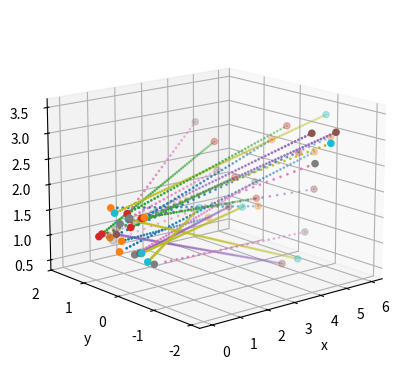

Write Python code to recreate this figure.
#! /usr/bin/env python3

import math
import numpy as np
import random



class BoxInSpace():
    # Defines a box in space.
    # It is defined by a central point and a normal that orients the direction of one face, plus
    # a constraint that the face the normal is identifying has its bottom edge parallel with xy plane.
    def __init__(self, center_xyz, normal_vector_of_close_side, height, width, depth):
        # Center is the x/y/z tuple of the location of the middle of the box, wrt world coords.
        # Normal vector is the direction x/y/z tuple that points from center point to center of face closest to origin.
        # height is length of front face that is perpendicular to xy plane.
        # width is length of front face that is parallel to xy plane
        # depth is the length away from the normal face.
        # All lengths are the full distance, so the center is halfway along the full length.
        self.size = (height, width, depth)
        # Find transformation from box-space to world-space.
        t = np.zeros([4,4])
        # Translation part is just the center point's location.
        t[0:3, 3] = center_xyz
        t[3,3] = 1
        if normal_vector_of_close_side is None:
            # Make it rectilinear in world space, because easier
            t[0,0] = 1
            t[1,1] = 1
            t[2,2] = 1
        else:
            # TODO: Not convinced this math is right...
            raise Exception('Math is probably wrong here. Use boxes that are square to space.')
            # New x axis is the normal
            t[0:3, 0] = normal_vector_of_close_side
            # New y axis has zero world-z component by our constraints.
            # That leaves the world-x and world-y to dictate it, and have it perp to x and perp to perp to xy
            t[0, 1] = np.sqrt(1 / (1 + (t[0,0] / t[1,0])**2))
            t[1, 1] = -np.sqrt(1 - t[0,1]**2)
            t[1, 2] = 0.
            # New z is whatever is perp to both of those
            t[0:3, 2] = np.cross(t[0:3,0], t[0:3,1])
        # Save that in a better variable name
        self.transform_box_wrt_world = t
    def random(self):
        # Select a random point in the box.
        box_point = np.ones([4, 1])  # 4x1 bc homogenous coordinates, 4th point is 1, others will be overwritten
        box_point[0:3,0] = np.array([random.uniform(-measure/2, measure/2) for measure in self.size])
        # Transform the point to world-space
        world_point = np.matmul(self.transform_box_wrt_world, box_point)
        return world_point[0:3,0].transpose()



def random_point_in_semicircle(minmax_rads, minmax_dist):
    # Picks a random point in a circle, or part of a circle
    # Choose an angle between min and max angles; (0,2*pi) would be a whole circle
    angle = random.uniform(minmax_rads[0], minmax_rads[1])
    # Choose a distance between 0 and max distance
    dist = random.uniform(0., 1.)
    dist = math.sqrt(dist)  # I think this corrects for the higher density near the center?
    dist = minmax_dist[0] + dist * (minmax_dist[1] - minmax_dist[0])
    return (angle, dist)

def point_on_plane(plane_center_point, plane_normal_vector, plane_zero_vector, rads_on_plane, dist_on_plane):
    # assert that plane_zero_vector and plane_normal_vector are perpendicular
    assert abs(np.dot(plane_normal_vector, plane_zero_vector)) < 1e-8, 'Zero vector must be on plane'
    # vector that is perp to both plane_normal_vector and plane_zero_vector
    plane_90_vector = np.cross(plane_normal_vector, plane_zero_vector)
    # find vector on plane that is rads_on_plane from plane_zero_vector
    v = np.cos(rads_on_plane) * plane_zero_vector + np.sin(rads_on_plane) * plane_90_vector
    # add dist_on_plane along that vector to the plane_center_point
    return plane_center_point + v * dist_on_plane

def random_point_on_plane(plane_center_point, plane_normal_vector, plane_zero_vector, angle_bounds, distance_bounds):
    rads, dist = random_point_in_semicircle(angle_bounds, distance_bounds)
    pt = point_on_plane(plane_center_point, plane_normal_vector, plane_zero_vector, rads, dist) 
    dist_ans = np.linalg.norm(plane_center_point - pt)
    #DEBUG print(rads, dist, pt, dist_ans)
    return pt

class CircleInSpace():
    def __init__(self, origin_point, plane_normal, zero_angle_vector, angle_size, radius):
        self.origin_point = np.array(origin_point)
        self.plane_normal = np.array(plane_normal)
        self.zero_angle_vector = np.array(zero_angle_vector)
        self.angle_size = angle_size
        self.radius = radius
        assert abs(np.dot(self.plane_normal, zero_angle_vector)) < 1e-8, 'Zero vector must be on plane'
        assert angle_size >= 0., 'Angle must be positive'
        assert radius >= 0., 'Radius must be positive'
    def random(self):
        return random_point_on_plane(self.origin_point, self.plane_normal, self.zero_angle_vector, (0., self.angle_size), (0., self.radius))




class SpeedSpawner():
    """Generates random speeds in a given range"""
    def __init__(self, min_vel, max_vel):
        self.min_vel = min_vel
        """Minimum allowed velocity (m/s)"""
        self.max_vel = max_vel
        """Maximum allowed velocity (m/s)"""
    def random(self):
        """Generate a random velocity"""
        return random.uniform(self.min_vel, self.max_vel)



class BallTrajectory():
    """Describes a ball's trajectory"""
    def __init__(self, origin, velocity, target=None):
        self.origin_ = np.array(origin)
        self.velocity_ = np.array(velocity)
        self.target_ = target
    def __str__(self):
        return 'Or:' + str(np.round(self.origin_,2)) + ' Tg:' + str(np.round(self.target_,2)) if self.target is not None else 'None' + ' Ve:' + str(np.round(self.velocity_, 2))
    @property
    def origin(self):
        """Starting point in x/y/z space"""
        return self.origin_
    @property
    def velocity(self):
        """Velocity vector with x/y/z components"""
        return self.velocity_
    @property
    def speed(self):
        """Scalar speed, without direction"""
        return np.linalg.norm(self.velocity_)
    @property
    def velocity_vector(self):
        """Normalized velocity vector, with unit length"""
        return self.velocity_ / self.speed
    @property
    def target(self):
        """Optional (can be None) destination of the ball in x/y/z space"""
        return self.target_
    def position(self, t):
        """Calculated position at time t"""
        #DEBUG print('orig', self.origin_, 't', t, 'vel', self.velocity_)
        return self.origin_ + t * self.velocity_
    def total_time(self):
        """The number of seconds it will take to reach target. None if target is None"""
        if self.target_ is None:
            return None
        path = self.target_ - self.origin
        times = np.divide(path, self.velocity_)
        # In theory these should all be the same... but some could be nan?
        return np.nanmax(times)
    


class BallSpawner():
    """A wrapper that holds everything necessary to generate a BallTrajectory"""
    def __init__(self, source_spawner=None, target_spawner=None, speed_spawner=None):
        self.src = source_spawner
        self.tgt = target_spawner
        self.spd = speed_spawner
    def random(self):
        """Generate a random BallTrajectory

        This gravity-free version creates a straight-line trajectory.
        (A more complicated calculation could accommodate gravity and still hit the target.)
        """
        o = self.src.random()
        t = self.tgt.random()
        s = self.spd.random()
        path = t - o  # Vector between source and target
        vel = s * path / np.linalg.norm(path)  # Normalize the path length, then multiply by speed
        return BallTrajectory(o, vel, target=t)



############### TESTING #############

def test_boxinspace():
    box_center = np.array([10, 10, 10])
    #source_box = BoxInSpace(box_center, -box_center, 1, 5, 1)
    source_box = BoxInSpace(box_center, None, 1, 1, 5)
    points = np.zeros([1000, 3])
    for i in range(1000):
        source_point = source_box.random()
        points[i, :] = source_point[0:3, :].transpose()
        #print('Source', source_point)

    import matplotlib.pyplot as plt
    fig = plt.figure()
    ax = fig.add_subplot(projection='3d')
    ax.scatter(points[:,0], points[:,1], points[:,2])
    ax.set_xlabel('x')
    ax.set_ylabel('y')
    ax.set_zlabel('z')
    ax.set_xlim(0)
    ax.set_ylim(0)
    ax.set_zlim(0)
    ax.view_init(elev=15, azim=-130)
    plt.show()

def test_circleinspace():
    robot_circle =  CircleInSpace((0,0,0), (1,0,0), (0,1,0), 1.*math.pi, 1.)

    #source_circle = CircleInSpace((3,1,1), (3,1,1), (0,1,0), 2.*math.pi, 4.)
    zero_vec = (-np.sqrt(1 - roots[1]**2), roots[1], 0)
    print('zero vec', zero_vec, 'norm', np.linalg.norm(zero_vec), 'dot norm', np.dot((3,1,1), zero_vec))
    source_circle = CircleInSpace((3,1,1), (3,1,1), zero_vec, 2.*math.pi, 4.)
    for i in range(10):
        source_point = source_circle.random()
        target_point = robot_circle.random()
        print('Source', source_point, 'Target', target_point)


def plot_trajectory(traj, ax=None):
    total_time = traj.total_time()
    step_time = 0.1
    num_points = math.floor(total_time / step_time)
    points = np.zeros((num_points,3))
    for ip in range(num_points):
        t = 0. + step_time * ip
        points[ip, :] = traj.position(t)
    end_points = np.zeros((2,3))
    end_points[0, :] = traj.origin
    end_points[1, :] = traj.target
    if ax is None:
        fig = plt.figure()
        ax = fig.add_subplot(projection='3d')
        ax.set_xlabel('x')
        ax.set_ylabel('y')
        ax.set_zlabel('z')
        ax.view_init(elev=15, azim=-130)
    ax.scatter(points[:,0], points[:,1], points[:,2], 'bo', s=1)
    ax.scatter(end_points[:,0], end_points[:,1], end_points[:,2], 'rx')
    #ax.set_xlim(0)
    #ax.set_ylim(0)
    #ax.set_zlim(0)
    return ax

def test_spawner():
    spawner = BallSpawner()
    box_center = np.array([5, 0, 2])
    spawner.src = BoxInSpace(box_center, None, 2, 4, 3)
    spawner.tgt = CircleInSpace((0,0,1), (1,0,0), (0,1,0), 1.*math.pi, 1.)
    spawner.spd = SpeedSpawner(0.5, 2.0)
    ax = None
    for i in range(25):
        traj = spawner.random()
        ax = plot_trajectory(traj, ax)
    plt.show()
    

if __name__ == '__main__':
    import matplotlib.pyplot as plt  # For testing and visualizing
    #test_boxinspace()
    test_spawner()
